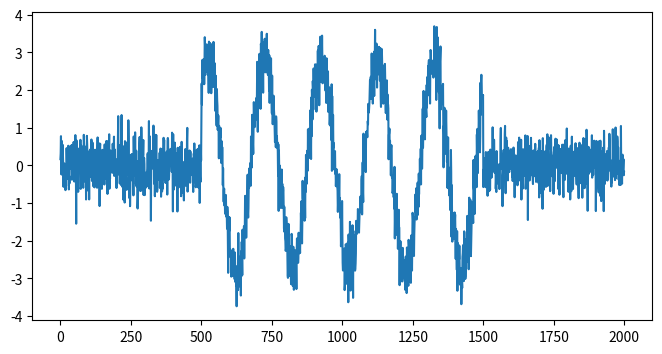
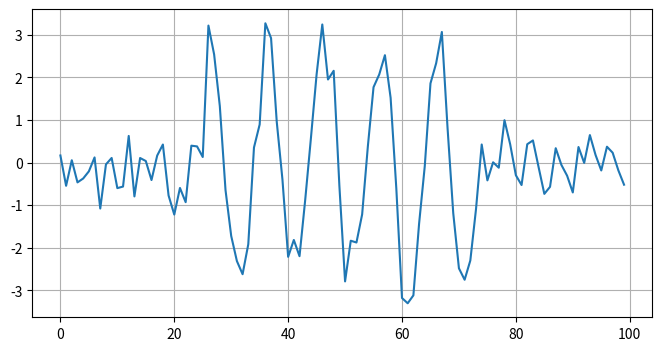

The script that saved these images, in order:
import numpy as np
import matplotlib.pyplot as plt
import math

def add_noise(signal, snr_db):
    """
    Add Gaussian noise to a signal based on a given SNR (dB).
    
    Parameters:
    - signal (numpy array): The original signal.
    - snr_db (float): Desired signal-to-noise ratio in dB.

    Returns:
    - noisy_signal (numpy array): Signal with added noise.
    """
    # Calculate signal power
    signal_power = np.mean(signal**2)

    # Convert SNR from dB to linear scale
    snr_linear = 10**(snr_db / 10)

    # Compute noise power
    noise_power = signal_power / snr_linear

    # Generate Gaussian noise
    noise = np.sqrt(noise_power) * np.random.randn(*signal.shape)

    # Add noise to the signal
    noisy_signal = signal + noise
    
    return noisy_signal


# Simulate an unknown sinusoidal signal
fs = 1000  # Sampling frequency (Hz)
t = np.arange(0, 1, 1/fs)  # Time vector for 1 second
f_real = 5  # Actual frequency of the signal (Hz) -> UNKNOWN in this case
I = 2  # Amplitude
Q = 2

# Generate the sinusoidal signal
raw_signal = I * np.cos(2 * np.pi * f_real * t) + Q * np.sin(2 * np.pi * f_real * t)
raw_signal=np.real(raw_signal)
sps=20
zeros=[0] * math.ceil(len(raw_signal)/2)
signal=np.append(zeros, raw_signal)
samples=np.append(signal,zeros)
t=np.arange(0,len(samples)/fs,1/fs)

# Add noise with an SNR of 10 dB
snr_db = 10
samples = add_noise(samples, snr_db)


'''Comment'''

mu = 0 # initial estimate of phase of sample
out = np.zeros(len(samples) + 10, dtype=np.complex64)
out_rail = np.zeros(len(samples) + 10, dtype=np.complex64) # stores values, each iteration we need the previous 2 values plus current value
i_in = 0 # input samples index
i_out = 2 # output index (let first two outputs be 0)
while i_out < len(samples) and i_in+16 < len(samples):
    out[i_out] = samples[i_in] # grab what we think is the "best" sample
    out_rail[i_out] = int(np.real(out[i_out]) > 0) + 1j*int(np.imag(out[i_out]) > 0)
    x = (out_rail[i_out] - out_rail[i_out-2]) * np.conj(out[i_out-1])
    y = (out[i_out] - out[i_out-2]) * np.conj(out_rail[i_out-1])
    mm_val = np.real(y - x)
    mu += sps + 0.3*mm_val
    i_in += int(np.floor(mu)) # round down to nearest int since we are using it as an index
    mu = mu - np.floor(mu) # remove the integer part of mu
    i_out += 1 # increment output index
out = out[2:i_out] # remove the first two, and anything after i_out (that was never filled out)
#samples = out # only include this line if you want to connect this code snippet with the Costas Loop later on

plt.figure(figsize=(8, 4))
plt.plot(np.real(samples), label="Original signal")  # Plot the sinusoidal signal

plt.figure(figsize=(8, 4))
plt.plot(np.real(out), label="After alg.")
plt.grid(True)
plt.show()